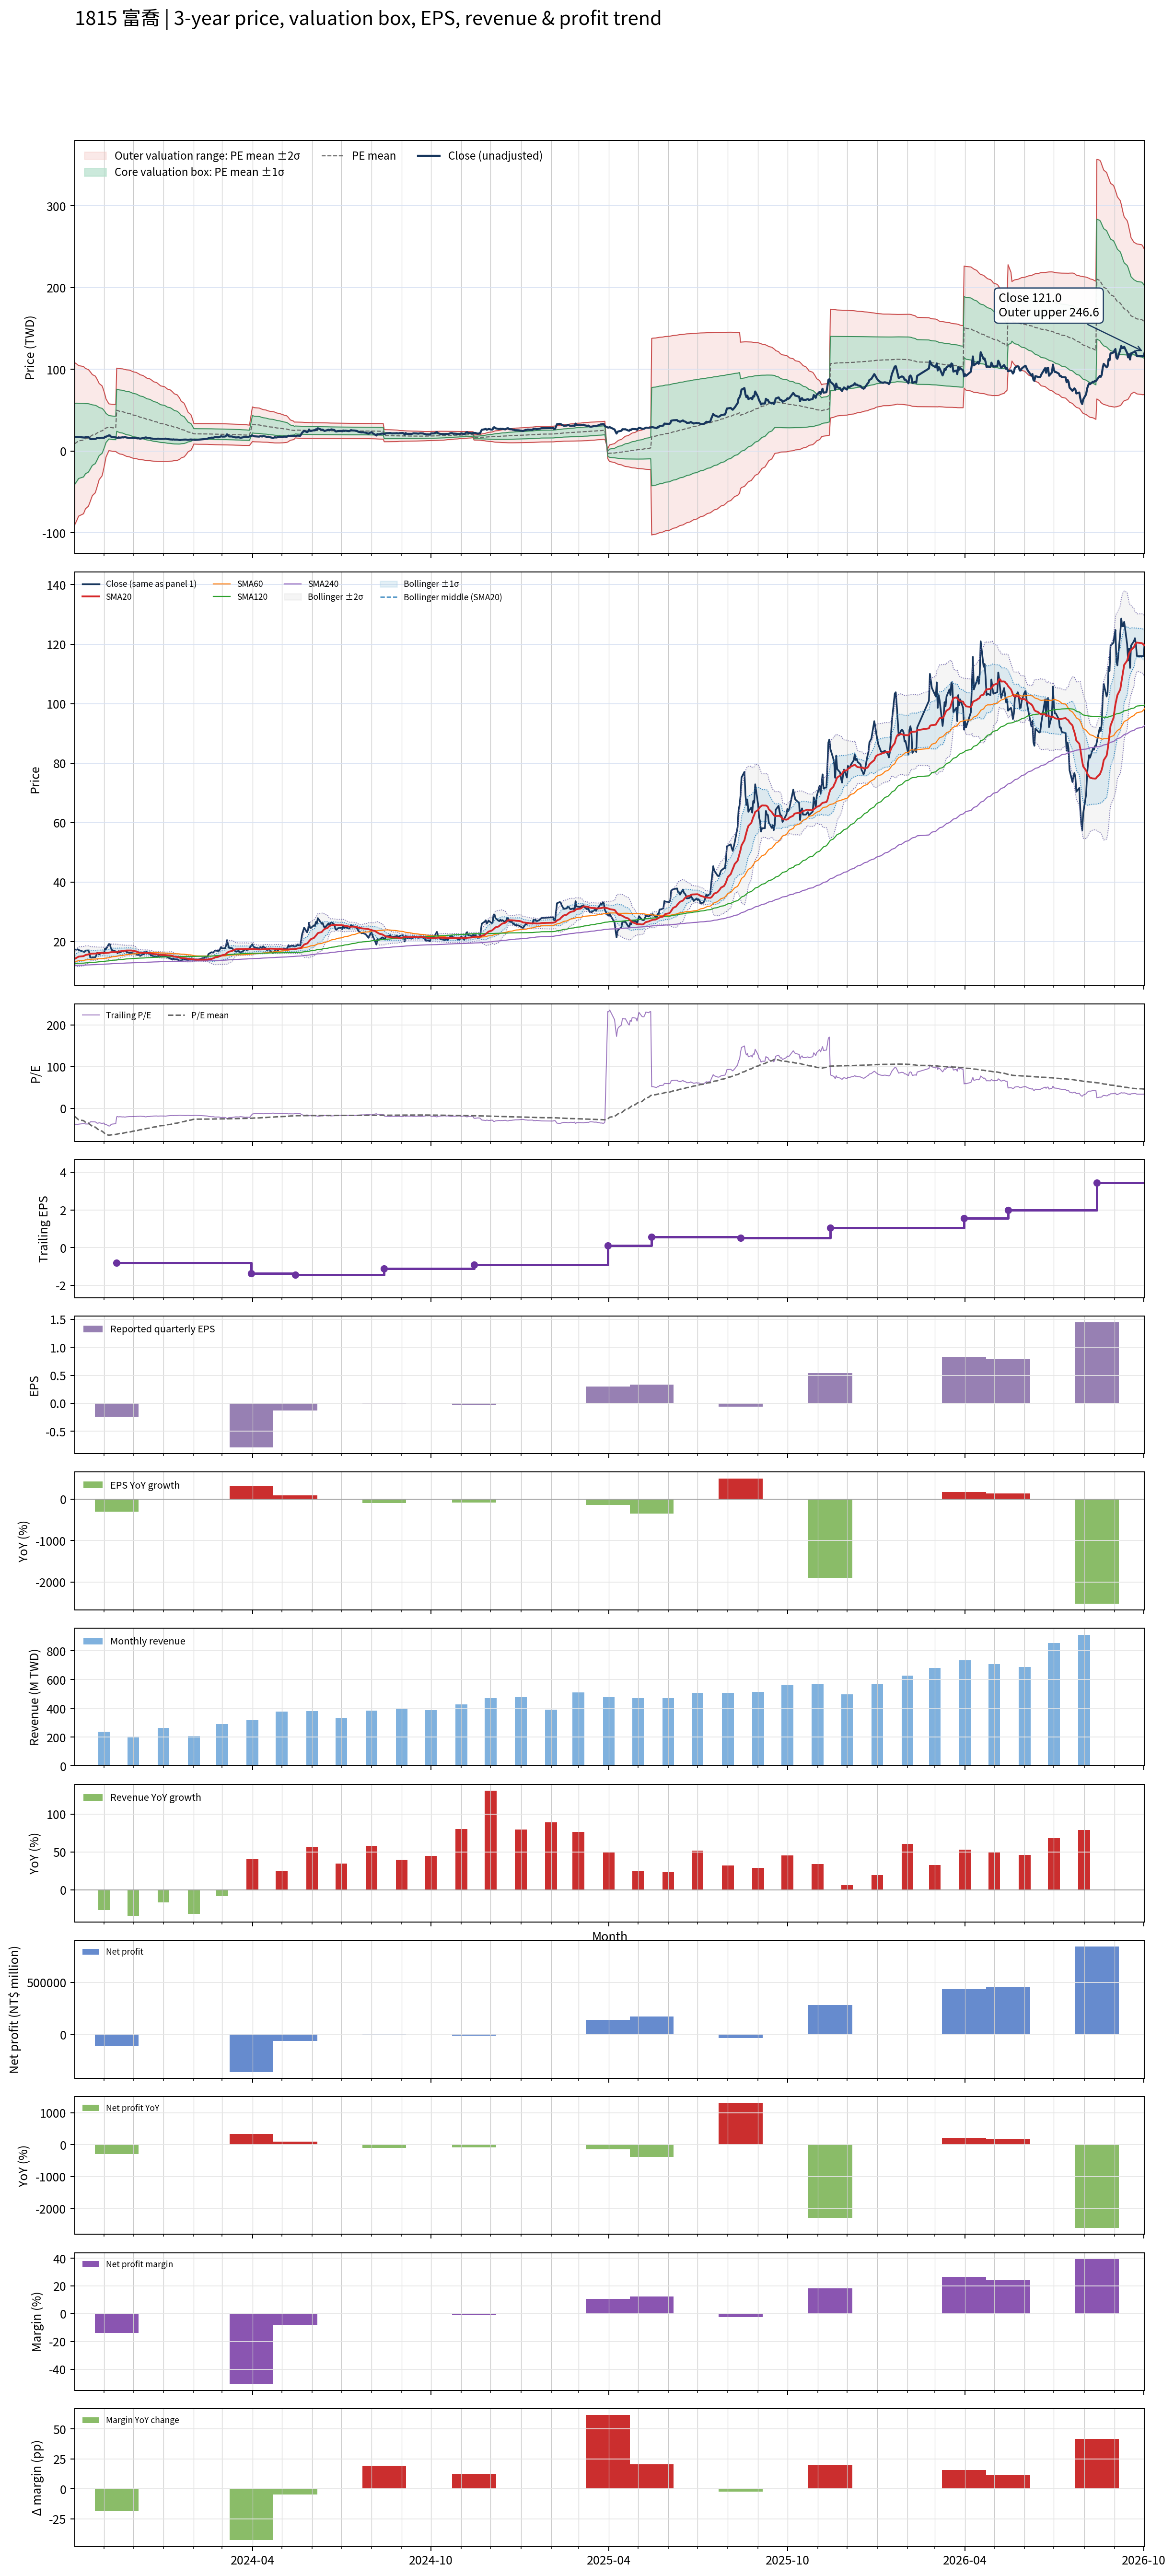

Data behind this chart, as committed beside it:
# chart-version: skill-stock-dynamic-val…
date, close, available_date, period_end, eps, ttm_eps, pe, pe_mean, pe_std, price_m2, price_m1, price_mean, price_p1, price_p2, forward_eps, forward_pe, forward_pe_mean, forward_pe_std, forward_price_m2, forward_price_m1, forward_price_mean, forward_price_p1, forward_price_p2, sma20
2023-10-02, 17.29, 2023-08-14, 2023-06-30, -0.34, -0.4482, -38.57, -19.8, 110.6, 108, 58.46, 8.874, -40.71, -90.3, , , , , , , , , , 14.17
2023-10-03, 17.29, 2023-08-14, 2023-06-30, -0.34, -0.4482, -38.57, -21.78, 108.8, 107.3, 58.52, 9.762, -39, -87.76, , , , , , , , , , 14.36
2023-10-04, 17.24, 2023-08-14, 2023-06-30, -0.34, -0.4482, -38.46, -23.78, 106.9, 106.4, 58.55, 10.66, -37.24, -85.13, , , , , , , , , , 14.54
2023-10-05, 17.38, 2023-08-14, 2023-06-30, -0.34, -0.4482, -38.78, -25.79, 104.8, 105.5, 58.54, 11.56, -35.42, -82.4, , , , , , , , , , 14.72
2023-10-06, 17.14, 2023-08-14, 2023-06-30, -0.34, -0.4482, -38.25, -27.79, 102.7, 104.5, 58.48, 12.46, -33.57, -79.6, , , , , , , , , , 14.91
2023-10-11, 16.57, 2023-08-14, 2023-06-30, -0.34, -0.4482, -36.97, -29.8, 100.5, 103.4, 58.38, 13.36, -31.66, -76.69, , , , , , , , , , 15.08
2023-10-12, 16.48, 2023-08-14, 2023-06-30, -0.34, -0.4482, -36.76, -31.8, 98.15, 102.2, 58.24, 14.25, -29.74, -73.73, , , , , , , , , , 15.25
2023-10-13, 16.95, 2023-08-14, 2023-06-30, -0.34, -0.4482, -37.82, -33.81, 95.74, 101, 58.06, 15.15, -27.76, -70.66, , , , , , , , , , 15.45
2023-10-16, 17, 2023-08-14, 2023-06-30, -0.34, -0.4482, -37.93, -35.8, 93.25, 99.63, 57.84, 16.05, -25.75, -67.54, , , , , , , , , , 15.65
2023-10-17, 16.19, 2023-08-14, 2023-06-30, -0.34, -0.4482, -36.12, -37.74, 90.78, 98.28, 57.6, 16.91, -23.77, -64.46, , , , , , , , , , 15.8
2023-10-18, 14.62, 2023-08-14, 2023-06-30, -0.34, -0.4482, -32.62, -39.66, 88.14, 96.78, 57.28, 17.78, -21.73, -61.23, , , , , , , , , , 15.87
2023-10-19, 14.57, 2023-08-14, 2023-06-30, -0.34, -0.4482, -32.51, -41.56, 85.46, 95.23, 56.93, 18.62, -19.68, -57.98, , , , , , , , , , 15.9
2023-10-20, 14.67, 2023-08-14, 2023-06-30, -0.34, -0.4482, -32.72, -43.46, 82.62, 93.54, 56.51, 19.48, -17.55, -54.58, , , , , , , , , , 15.91
2023-10-23, 14.71, 2023-08-14, 2023-06-30, -0.34, -0.4482, -32.83, -45.36, 79.66, 91.74, 56.03, 20.33, -15.37, -51.08, , , , , , , , , , 15.94
2023-10-24, 15.24, 2023-08-14, 2023-06-30, -0.34, -0.4482, -34, -47.28, 76.52, 89.77, 55.48, 21.19, -13.11, -47.4, , , , , , , , , , 15.97
2023-10-25, 16.19, 2023-08-14, 2023-06-30, -0.34, -0.4482, -36.12, -49.23, 73.11, 87.6, 54.83, 22.06, -10.7, -43.47, , , , , , , , , , 16.05
2023-10-26, 16.05, 2023-08-14, 2023-06-30, -0.34, -0.4482, -35.81, -51.18, 69.48, 85.22, 54.08, 22.94, -8.202, -39.34, , , , , , , , , , 16.07
2023-10-27, 15.67, 2023-08-14, 2023-06-30, -0.34, -0.4482, -34.96, -53.12, 65.62, 82.63, 53.22, 23.81, -5.605, -35.02, , , , , , , , , , 16.12
2023-10-30, 16.33, 2023-08-14, 2023-06-30, -0.34, -0.4482, -36.44, -55.09, 61.37, 79.7, 52.19, 24.69, -2.816, -30.32, , , , , , , , , , 16.16
2023-10-31, 16.05, 2023-08-14, 2023-06-30, -0.34, -0.4482, -35.81, -57.05, 56.77, 76.45, 51.01, 25.57, 0.1253, -25.32, , , , , , , , , , 16.18
2023-11-01, 16, 2023-08-14, 2023-06-30, -0.34, -0.4482, -35.7, -58.99, 51.75, 72.82, 49.63, 26.44, 3.245, -19.95, , , , , , , , , , 16.12
2023-11-02, 17.57, 2023-08-14, 2023-06-30, -0.34, -0.4482, -39.21, -60.95, 46.13, 68.67, 47.99, 27.32, 6.644, -14.03, , , , , , , , , , 16.13
2023-11-03, 17.43, 2023-08-14, 2023-06-30, -0.34, -0.4482, -38.89, -62.9, 39.77, 63.83, 46.01, 28.19, 10.37, -7.457, , , , , , , , , , 16.14
2023-11-06, 19.14, 2023-08-14, 2023-06-30, -0.34, -0.4482, -42.71, -64.88, 31.91, 57.68, 43.38, 29.08, 14.78, 0.4759, , , , , , , , , , 16.23
2023-11-07, 19.1, 2023-08-14, 2023-06-30, -0.34, -0.4482, -42.61, -64.54, 31.93, 57.54, 43.23, 28.92, 14.62, 0.3078, , , , , , , , , , 16.33
2023-11-08, 17.76, 2023-08-14, 2023-06-30, -0.34, -0.4482, -39.63, -64.17, 31.95, 57.4, 43.08, 28.76, 14.44, 0.1158, , , , , , , , , , 16.39
2023-11-09, 17.14, 2023-08-14, 2023-06-30, -0.34, -0.4482, -38.25, -63.78, 31.98, 57.25, 42.92, 28.58, 14.25, -0.08505, , , , , , , , , , 16.42
2023-11-10, 17, 2023-08-14, 2023-06-30, -0.34, -0.4482, -37.93, -63.39, 32.01, 57.1, 42.75, 28.41, 14.06, -0.2843, , , , , , , , , , 16.42
2023-11-13, 16.67, 2023-08-14, 2023-06-30, -0.34, -0.4482, -37.19, -62.98, 32.03, 56.94, 42.59, 28.23, 13.87, -0.4859, , , , , , , , , , 16.4
2023-11-14, 16.43, 2023-11-14, 2023-09-30, -0.24, -0.8, -20.54, -62.43, 32.19, 101.4, 75.7, 49.94, 24.19, -1.559, , , , , , , , , , 16.42
2023-11-15, 16.05, 2023-11-14, 2023-09-30, -0.24, -0.8, -20.06, -61.87, 32.34, 101.2, 75.37, 49.5, 23.63, -2.245, , , , , , , , , , 16.49
2023-11-16, 16.76, 2023-11-14, 2023-09-30, -0.24, -0.8, -20.95, -61.32, 32.47, 101, 75.03, 49.06, 23.08, -2.893, , , , , , , , , , 16.6
2023-11-17, 16.29, 2023-11-14, 2023-09-30, -0.24, -0.8, -20.36, -60.76, 32.59, 100.8, 74.69, 48.61, 22.54, -3.54, , , , , , , , , , 16.68
2023-11-20, 16.76, 2023-11-14, 2023-09-30, -0.24, -0.8, -20.95, -60.22, 32.71, 100.5, 74.34, 48.18, 22.01, -4.161, , , , , , , , , , 16.78
2023-11-21, 16.62, 2023-11-14, 2023-09-30, -0.24, -0.8, -20.77, -59.66, 32.81, 100.2, 73.97, 47.73, 21.48, -4.763, , , , , , , , , , 16.85
2023-11-22, 16.95, 2023-11-14, 2023-09-30, -0.24, -0.8, -21.19, -59.12, 32.9, 99.93, 73.61, 47.29, 20.97, -5.347, , , , , , , , , , 16.89
2023-11-23, 16.9, 2023-11-14, 2023-09-30, -0.24, -0.8, -21.13, -58.58, 32.99, 99.65, 73.26, 46.86, 20.47, -5.921, , , , , , , , , , 16.93
2023-11-24, 16.52, 2023-11-14, 2023-09-30, -0.24, -0.8, -20.65, -58.03, 33.07, 99.34, 72.89, 46.43, 19.97, -6.489, , , , , , , , , , 16.97
2023-11-27, 16.1, 2023-11-14, 2023-09-30, -0.24, -0.8, -20.12, -57.48, 33.15, 99.01, 72.5, 45.98, 19.47, -7.049, , , , , , , , , , 16.96
2023-11-28, 16.19, 2023-11-14, 2023-09-30, -0.24, -0.8, -20.24, -56.88, 33.16, 98.56, 72.03, 45.5, 18.97, -7.555, , , , , , , , , , 16.97
2023-11-29, 16.19, 2023-11-14, 2023-09-30, -0.24, -0.8, -20.24, -56.25, 33.13, 98.01, 71.5, 45, 18.49, -8.015, , , , , , , , , , 16.98
2023-11-30, 16.1, 2023-11-14, 2023-09-30, -0.24, -0.8, -20.12, -55.61, 33.09, 97.43, 70.96, 44.49, 18.02, -8.451, , , , , , , , , , 16.9
2023-12-01, 16, 2023-11-14, 2023-09-30, -0.24, -0.8, -20, -55, 33.06, 96.89, 70.44, 44, 17.55, -8.894, , , , , , , , , , 16.83
2023-12-04, 15.9, 2023-11-14, 2023-09-30, -0.24, -0.8, -19.88, -54.33, 32.95, 96.19, 69.83, 43.46, 17.1, -9.26, , , , , , , , , , 16.67
2023-12-05, 15.43, 2023-11-14, 2023-09-30, -0.24, -0.8, -19.29, -53.67, 32.85, 95.49, 69.21, 42.93, 16.65, -9.625, , , , , , , , , , 16.49
2023-12-06, 15.67, 2023-11-14, 2023-09-30, -0.24, -0.8, -19.58, -53.03, 32.76, 94.84, 68.63, 42.42, 16.21, -9.994, , , , , , , , , , 16.38
2023-12-07, 15.38, 2023-11-14, 2023-09-30, -0.24, -0.8, -19.23, -52.4, 32.67, 94.19, 68.05, 41.92, 15.78, -10.36, , , , , , , , , , 16.3
2023-12-08, 15.14, 2023-11-14, 2023-09-30, -0.24, -0.8, -18.93, -51.68, 32.46, 93.27, 67.31, 41.34, 15.38, -10.58, , , , , , , , , , 16.2
2023-12-11, 15.81, 2023-11-14, 2023-09-30, -0.24, -0.8, -19.76, -50.99, 32.25, 92.4, 66.6, 40.8, 15, -10.8, , , , , , , , , , 16.16
2023-12-12, 15.67, 2023-11-14, 2023-09-30, -0.24, -0.8, -19.58, -50.33, 32.07, 91.58, 65.92, 40.27, 14.61, -11.05, , , , , , , , , , 16.12
2023-12-13, 16.48, 2023-11-14, 2023-09-30, -0.24, -0.8, -20.6, -49.69, 31.89, 90.78, 65.27, 39.75, 14.24, -11.27, , , , , , , , , , 16.14
2023-12-14, 16.67, 2023-11-14, 2023-09-30, -0.24, -0.8, -20.83, -49.04, 31.66, 89.89, 64.56, 39.23, 13.9, -11.43, , , , , , , , , , 16.14
2023-12-15, 16.1, 2023-11-14, 2023-09-30, -0.24, -0.8, -20.12, -48.4, 31.47, 89.08, 63.9, 38.72, 13.54, -11.64, , , , , , , , , , 16.13
2023-12-18, 15.9, 2023-11-14, 2023-09-30, -0.24, -0.8, -19.88, -47.77, 31.28, 88.27, 63.24, 38.22, 13.19, -11.83, , , , , , , , , , 16.09
2023-12-19, 15.29, 2023-11-14, 2023-09-30, -0.24, -0.8, -19.11, -47.14, 31.08, 87.44, 62.57, 37.71, 12.85, -12.02, , , , , , , , , , 16.02
2023-12-20, 15.33, 2023-11-14, 2023-09-30, -0.24, -0.8, -19.17, -46.5, 30.85, 86.56, 61.88, 37.2, 12.51, -12.17, , , , , , , , , , 15.94
2023-12-21, 15.1, 2023-11-14, 2023-09-30, -0.24, -0.8, -18.87, -45.85, 30.61, 85.65, 61.16, 36.68, 12.19, -12.29, , , , , , , , , , 15.85
2023-12-22, 15, 2023-11-14, 2023-09-30, -0.24, -0.8, -18.75, -45.19, 30.34, 84.7, 60.43, 36.16, 11.89, -12.38, , , , , , , , , , 15.77
2023-12-25, 14.86, 2023-11-14, 2023-09-30, -0.24, -0.8, -18.57, -44.54, 30.05, 83.71, 59.67, 35.63, 11.59, -12.45, , , , , , , , , , 15.71
... 670 more rows
